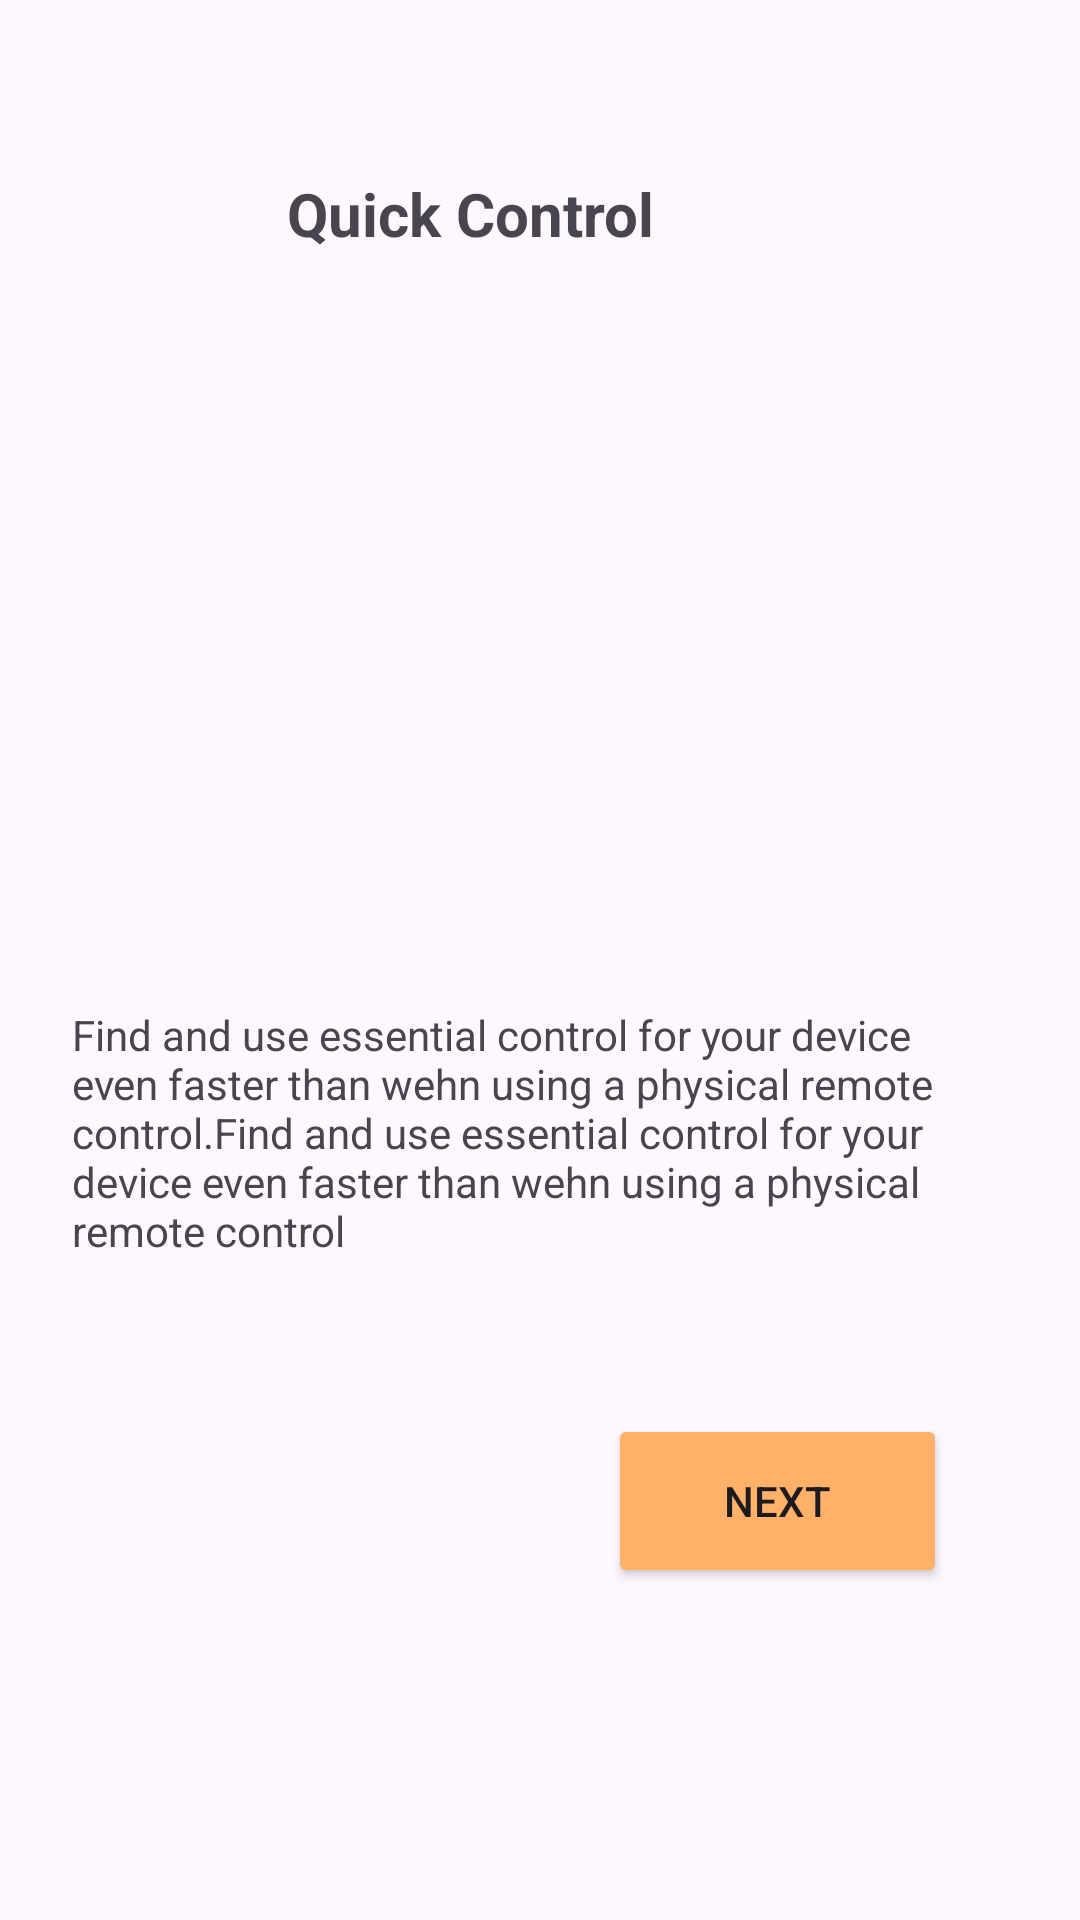

Reconstruct the res/layout file that produces this screen, plus the resources it refers to.
<!-- AndroidManifest.xml: application theme Theme.Nimshara -->
<!-- res/layout/activity_onboard2.xml -->
<?xml version="1.0" encoding="utf-8"?>
<androidx.constraintlayout.widget.ConstraintLayout xmlns:android="http://schemas.android.com/apk/res/android"
    xmlns:app="http://schemas.android.com/apk/res-auto"
    xmlns:tools="http://schemas.android.com/tools"
    android:id="@+id/main"
    android:layout_width="match_parent"
    android:layout_height="match_parent"
    tools:context=".onboard2">

    <ImageView
        android:id="@+id/imageView2"
        android:layout_width="340dp"
        android:layout_height="248dp"
        app:layout_constraintBottom_toBottomOf="parent"
        app:layout_constraintEnd_toEndOf="parent"
        app:layout_constraintHorizontal_bias="0.492"
        app:layout_constraintStart_toStartOf="parent"
        app:layout_constraintTop_toTopOf="parent"
        app:layout_constraintVertical_bias="0.217"
        app:srcCompat="@drawable/smart" />

    <TextView
        android:id="@+id/textView6"
        android:layout_width="239dp"
        android:layout_height="53dp"
        android:text="Quick Control"
        android:textSize="20dp"
        android:textStyle="bold"
        app:layout_constraintBottom_toBottomOf="parent"
        app:layout_constraintEnd_toEndOf="parent"
        app:layout_constraintHorizontal_bias="0.79"
        app:layout_constraintStart_toStartOf="parent"
        app:layout_constraintTop_toTopOf="parent"
        app:layout_constraintVertical_bias="0.098" />

    <Button
        android:id="@+id/button2"
        android:layout_width="113dp"
        android:layout_height="58dp"
        android:backgroundTint="#FFB267"
        android:text="Next"

        app:layout_constraintBottom_toBottomOf="parent"
        app:layout_constraintEnd_toEndOf="parent"
        app:layout_constraintHorizontal_bias="0.821"
        app:layout_constraintStart_toStartOf="parent"
        app:layout_constraintTop_toTopOf="parent"
        app:layout_constraintVertical_bias="0.81" />

    <TextView
        android:id="@+id/textView7"
        android:layout_width="320dp"
        android:layout_height="129dp"
        android:text="Find and use essential control for your device even faster than wehn using a physical remote control.Find and use essential control for your
  device even faster than wehn using a physical remote control"
        app:layout_constraintBottom_toBottomOf="parent"
        app:layout_constraintEnd_toEndOf="parent"
        app:layout_constraintHorizontal_bias="0.604"
        app:layout_constraintStart_toStartOf="parent"
        app:layout_constraintTop_toTopOf="parent"
        app:layout_constraintVertical_bias="0.656" />

</androidx.constraintlayout.widget.ConstraintLayout>
<!-- resources referenced by this layout -->
<resources>
  <style name="Theme.Nimshara" parent="Base.Theme.Nimshara" />
  <style name="Base.Theme.Nimshara" parent="Theme.Material3.DayNight.NoActionBar">
          
          
      </style>
</resources>
